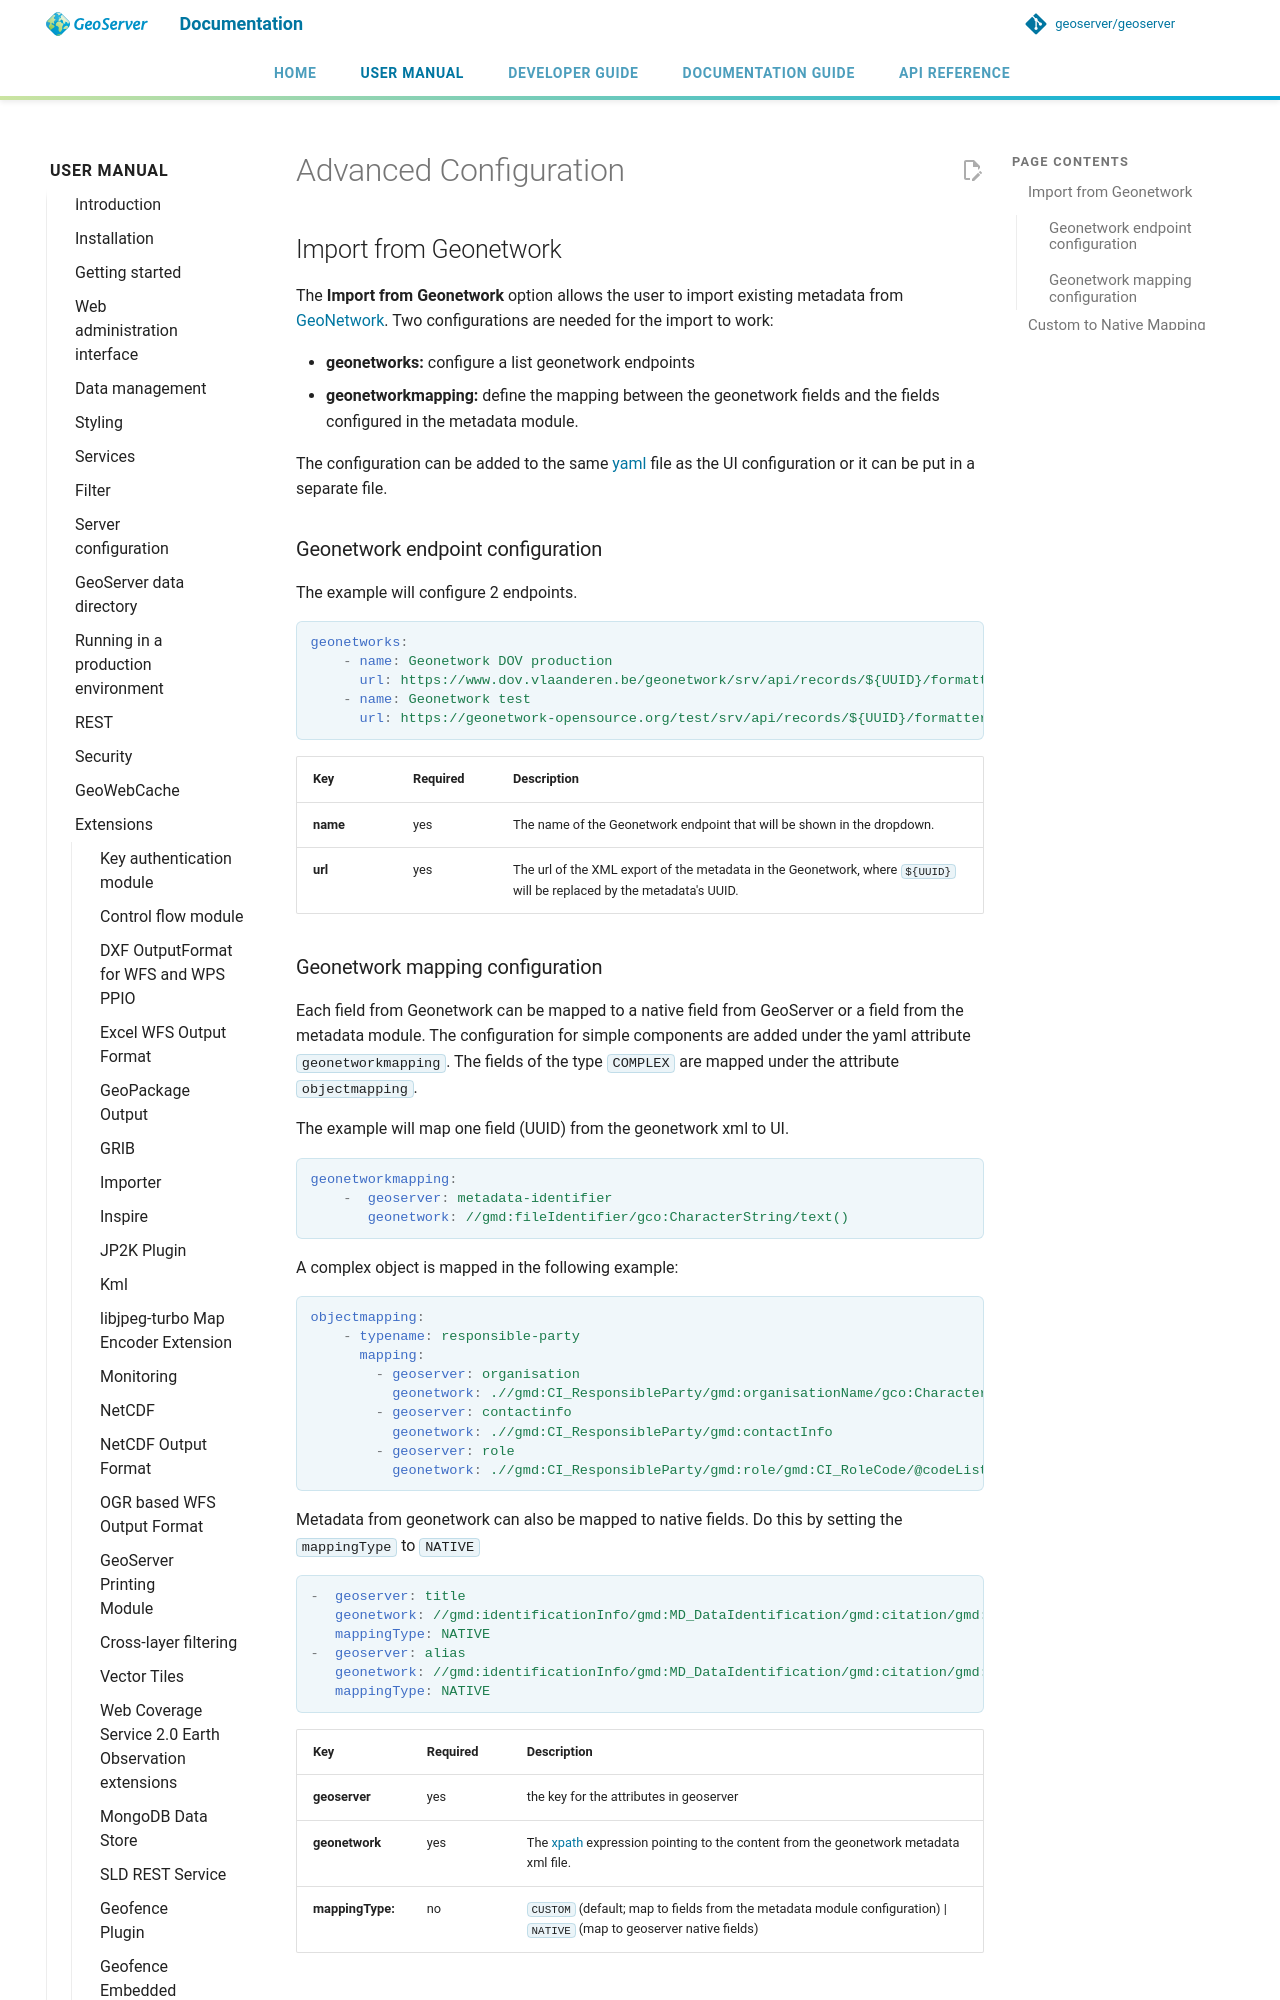

repository: petersmythe/geoserver · page: latest/en/user/extensions/metadata/advanced/index.html · generator: mkdocs

# Advanced Configuration

## Import from Geonetwork

The **Import from Geonetwork** option allows the user to import existing metadata from [GeoNetwork](https://geonetwork-opensource.org//). Two configurations are needed for the import to work:

- **geonetworks:** configure a list geonetwork endpoints
- **geonetworkmapping:** define the mapping between the geonetwork fields and the fields configured in the metadata module.

The configuration can be added to the same [yaml](https://yaml.org/) file as the UI configuration or it can be put in a separate file.

### Geonetwork endpoint configuration

The example will configure 2 endpoints.

``` YAML
geonetworks:
    - name: Geonetwork DOV production
      url: https://www.dov.vlaanderen.be/geonetwork/srv/api/records/${UUID}/formatters/xml?attachment=true
    - name: Geonetwork test
      url: https://geonetwork-opensource.org/test/srv/api/records/${UUID}/formatters/xml?attachment=true
```

| Key | Required | Description |
|----|----|----|
| **name** | yes | The name of the Geonetwork endpoint that will be shown in the dropdown. |
| **url** | yes | The url of the XML export of the metadata in the Geonetwork, where `${UUID}` will be replaced by the metadata's UUID. |

### Geonetwork mapping configuration

Each field from Geonetwork can be mapped to a native field from GeoServer or a field from the metadata module. The configuration for simple components are added under the yaml attribute `geonetworkmapping`. The fields of the type `COMPLEX` are mapped under the attribute `objectmapping`.

The example will map one field (UUID) from the geonetwork xml to UI.

``` YAML
geonetworkmapping:
    -  geoserver: metadata-identifier
       geonetwork: //gmd:fileIdentifier/gco:CharacterString/text()
```

A complex object is mapped in the following example:

``` YAML
objectmapping:
    - typename: responsible-party
      mapping:
        - geoserver: organisation
          geonetwork: .//gmd:CI_ResponsibleParty/gmd:organisationName/gco:CharacterString/text()
        - geoserver: contactinfo
          geonetwork: .//gmd:CI_ResponsibleParty/gmd:contactInfo
        - geoserver: role
          geonetwork: .//gmd:CI_ResponsibleParty/gmd:role/gmd:CI_RoleCode/@codeListValue
```

Metadata from geonetwork can also be mapped to native fields. Do this by setting the `mappingType` to `NATIVE`

``` YAML
-  geoserver: title
   geonetwork: //gmd:identificationInfo/gmd:MD_DataIdentification/gmd:citation/gmd:CI_Citation/gmd:title/gco:CharacterString/text()
   mappingType: NATIVE
-  geoserver: alias
   geonetwork: //gmd:identificationInfo/gmd:MD_DataIdentification/gmd:citation/gmd:CI_Citation/gmd:alternateTitle/gco:CharacterString/text()
   mappingType: NATIVE
```

| Key              | Required | Description                                                                                                                               |
| ---------------- | -------- | ----------------------------------------------------------------------------------------------------------------------------------------- |
| **geoserver**    | yes      | the key for the attributes in geoserver                                                                                                   |
| **geonetwork**   | yes      | The [xpath](https://developer.mozilla.org/en-US/docs/Web/XPath) expression pointing to the content from the geonetwork metadata xml file. |
| **mappingType:** | no       | `CUSTOM` (default; map to fields from the metadata module configuration) \| `NATIVE` (map to geoserver native fields)                       |
